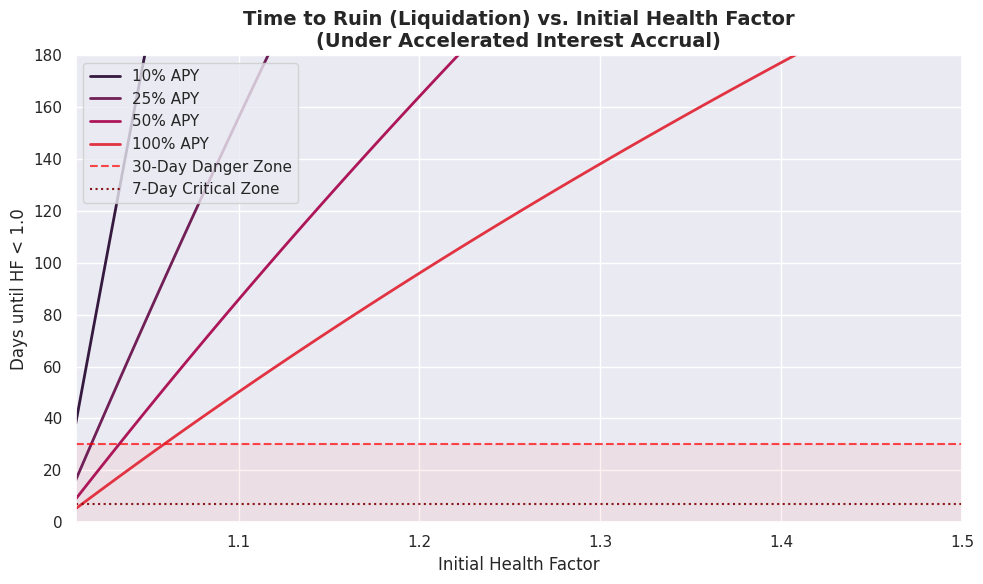

Python code for this plot: (Note: this script raises an exception after producing the figure.)
import math
import matplotlib.pyplot as plt
import seaborn as sns
import numpy as np

def generate_visual_report():
    sns.set_theme(style="darkgrid", palette="rocket")
    
    apys = [0.10, 0.25, 0.50, 1.00]
    initial_hfs = np.linspace(1.01, 1.50, 100)
    
    collateral = 10000.0
    lt = 0.85
    
    plt.figure(figsize=(10, 6))
    
    for apy in apys:
        days = []
        for hf in initial_hfs:
            debt = (collateral * lt) / hf
            r = math.log(1 + apy)
            req_ratio = (collateral * lt) / debt
            exact_days = (365.0 * math.log(req_ratio)) / r if (req_ratio > 0 and r > 0) else 0
            days.append(exact_days)
            
        plt.plot(initial_hfs, days, label=f"{int(apy*100)}% APY", linewidth=2)
        
    # Draw danger zones
    plt.axhline(y=30, color='r', linestyle='--', alpha=0.7, label='30-Day Danger Zone')
    plt.axhline(y=7, color='maroon', linestyle=':', alpha=0.9, label='7-Day Critical Zone')
    
    plt.fill_between(initial_hfs, 0, 30, color='red', alpha=0.05)
    
    plt.title("Time to Ruin (Liquidation) vs. Initial Health Factor\n(Under Accelerated Interest Accrual)", fontsize=14, fontweight='bold')
    plt.xlabel("Initial Health Factor", fontsize=12)
    plt.ylabel("Days until HF < 1.0", fontsize=12)
    plt.ylim(0, 180)
    plt.xlim(1.01, 1.50)
    plt.legend(loc='upper left')
    plt.tight_layout()
    
    out_path = "/home/ubuntu/.gemini/antigravity/brain/0cca6f44-041d-4640-93a7-887c2916c872/artifacts/liquidation_curve.png"
    plt.savefig(out_path, dpi=300, bbox_inches='tight')
    print(f"Saved figure to {out_path}")

if __name__ == "__main__":
    generate_visual_report()
